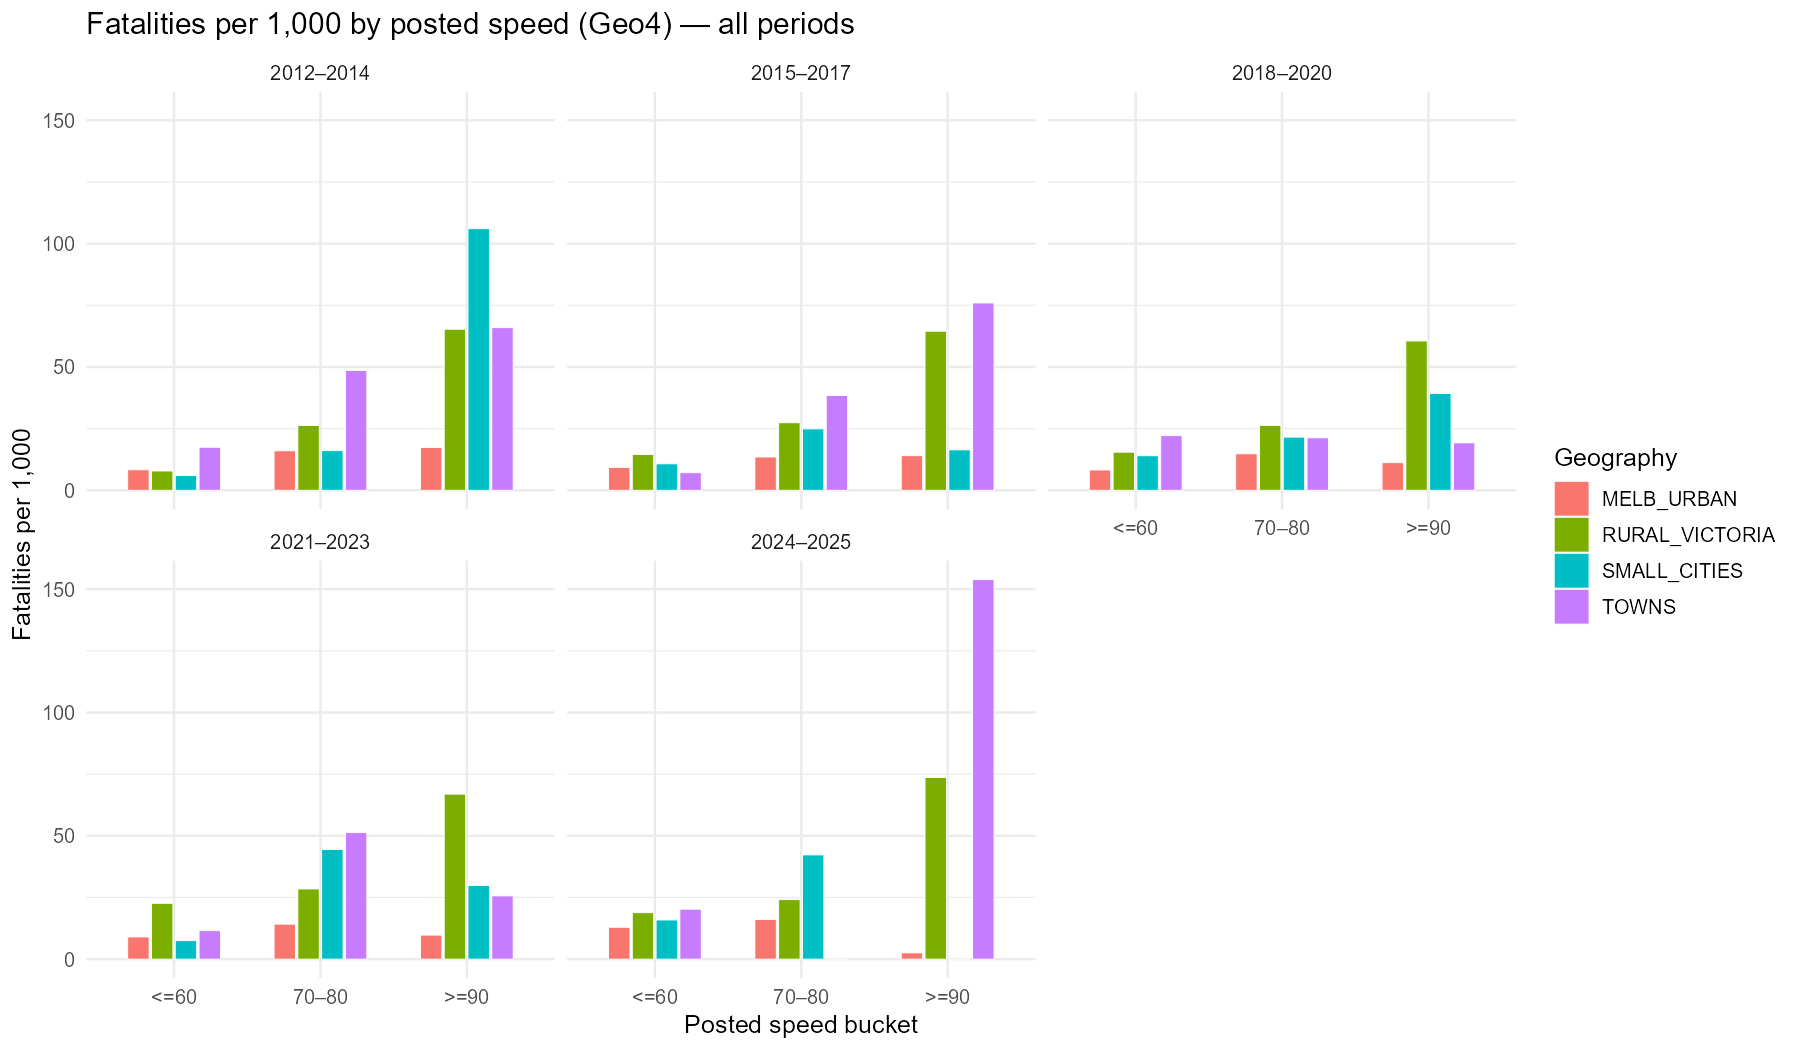

The data file committed next to this chart (first rows):
period, geo4, speed_bucket, crashes, fatalities, fatal_per_1000
2012–2014, MELB_URBAN, <=60, 18033, 150, 8.318
2012–2014, MELB_URBAN, 70–80, 6492, 104, 16.02
2012–2014, MELB_URBAN, >=90, 1327, 23, 17.33
2012–2014, RURAL_VICTORIA, <=60, 766, 6, 7.833
2012–2014, RURAL_VICTORIA, 70–80, 1825, 48, 26.3
2012–2014, RURAL_VICTORIA, >=90, 5468, 357, 65.29
2012–2014, SMALL_CITIES, <=60, 1676, 10, 5.967
2012–2014, SMALL_CITIES, 70–80, 311, 5, 16.08
2012–2014, SMALL_CITIES, >=90, 66, 7, 106.1
2012–2014, TOWNS, <=60, 1031, 18, 17.46
2012–2014, TOWNS, 70–80, 144, 7, 48.61
2012–2014, TOWNS, >=90, 91, 6, 65.93
2015–2017, MELB_URBAN, <=60, 18391, 171, 9.298
2015–2017, MELB_URBAN, 70–80, 6517, 88, 13.5
2015–2017, MELB_URBAN, >=90, 1568, 22, 14.03
2015–2017, RURAL_VICTORIA, <=60, 1034, 15, 14.51
2015–2017, RURAL_VICTORIA, 70–80, 2191, 60, 27.38
2015–2017, RURAL_VICTORIA, >=90, 5674, 366, 64.5
2015–2017, SMALL_CITIES, <=60, 1956, 21, 10.74
2015–2017, SMALL_CITIES, 70–80, 241, 6, 24.9
2015–2017, SMALL_CITIES, >=90, 61, 1, 16.39
2015–2017, TOWNS, <=60, 1122, 8, 7.13
2015–2017, TOWNS, 70–80, 156, 6, 38.46
2015–2017, TOWNS, >=90, 79, 6, 75.95
2018–2020, MELB_URBAN, <=60, 16014, 132, 8.243
2018–2020, MELB_URBAN, 70–80, 5609, 83, 14.8
2018–2020, MELB_URBAN, >=90, 1161, 13, 11.2
2018–2020, RURAL_VICTORIA, <=60, 1230, 19, 15.45
2018–2020, RURAL_VICTORIA, 70–80, 2127, 56, 26.33
2018–2020, RURAL_VICTORIA, >=90, 4592, 278, 60.54
2018–2020, SMALL_CITIES, <=60, 1713, 24, 14.01
2018–2020, SMALL_CITIES, 70–80, 232, 5, 21.55
2018–2020, SMALL_CITIES, >=90, 51, 2, 39.22
2018–2020, TOWNS, <=60, 993, 22, 22.16
2018–2020, TOWNS, 70–80, 141, 3, 21.28
2018–2020, TOWNS, >=90, 52, 1, 19.23
2021–2023, MELB_URBAN, <=60, 17233, 155, 8.994
2021–2023, MELB_URBAN, 70–80, 6554, 93, 14.19
2021–2023, MELB_URBAN, >=90, 1334, 13, 9.745
2021–2023, RURAL_VICTORIA, <=60, 1723, 39, 22.63
2021–2023, RURAL_VICTORIA, 70–80, 2460, 70, 28.46
2021–2023, RURAL_VICTORIA, >=90, 4634, 310, 66.9
2021–2023, SMALL_CITIES, <=60, 1866, 14, 7.503
2021–2023, SMALL_CITIES, 70–80, 270, 12, 44.44
2021–2023, SMALL_CITIES, >=90, 67, 2, 29.85
2021–2023, TOWNS, <=60, 1126, 13, 11.55
2021–2023, TOWNS, 70–80, 156, 8, 51.28
2021–2023, TOWNS, >=90, 39, 1, 25.64
2024–2025, MELB_URBAN, <=60, 4258, 55, 12.92
2024–2025, MELB_URBAN, 70–80, 1555, 25, 16.08
2024–2025, MELB_URBAN, >=90, 395, 1, 2.532
2024–2025, RURAL_VICTORIA, <=60, 478, 9, 18.83
2024–2025, RURAL_VICTORIA, 70–80, 622, 15, 24.12
2024–2025, RURAL_VICTORIA, >=90, 1059, 78, 73.65
2024–2025, SMALL_CITIES, <=60, 441, 7, 15.87
2024–2025, SMALL_CITIES, 70–80, 71, 3, 42.25
2024–2025, SMALL_CITIES, >=90, 10, 0, 0
2024–2025, TOWNS, <=60, 247, 5, 20.24
2024–2025, TOWNS, 70–80, 34, 0, 0
2024–2025, TOWNS, >=90, 13, 2, 153.8
